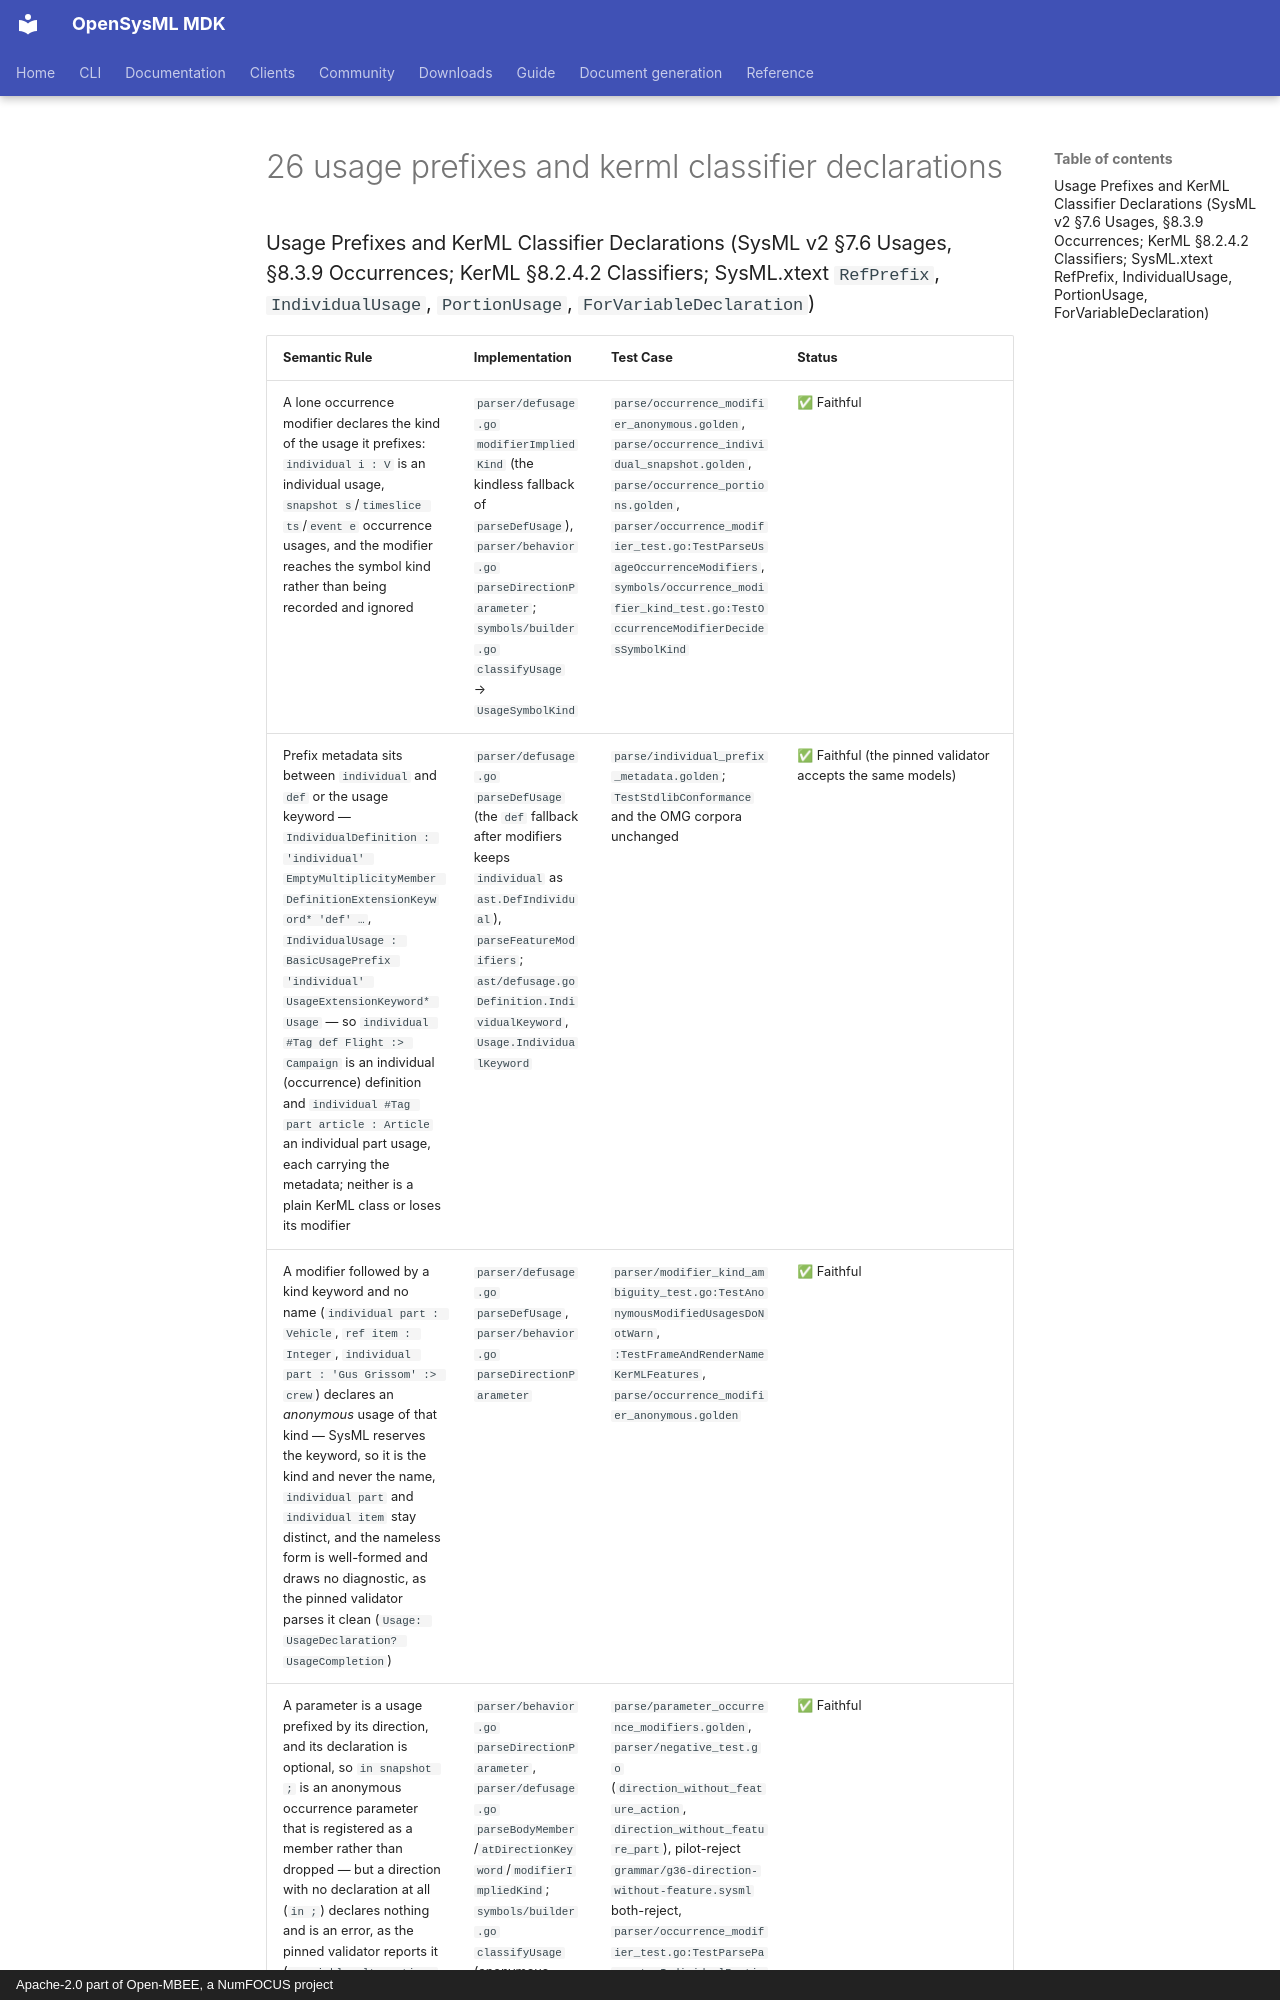

repository: Open-MBEE/OpenSysML · page: project/spec-compliance/02-detailed-semantic-compliance-map/26-usage-prefixes-and-kerml-classifier-declarations/index.html · generator: mkdocs · copyright: Apache-2.0 part of Open-MBEE, a NumFOCUS project

### Usage Prefixes and KerML Classifier Declarations (SysML v2 §7.6 Usages, §8.3.9 Occurrences; KerML §8.2.4.2 Classifiers; SysML.xtext `RefPrefix`, `IndividualUsage`, `PortionUsage`, `ForVariableDeclaration`)
